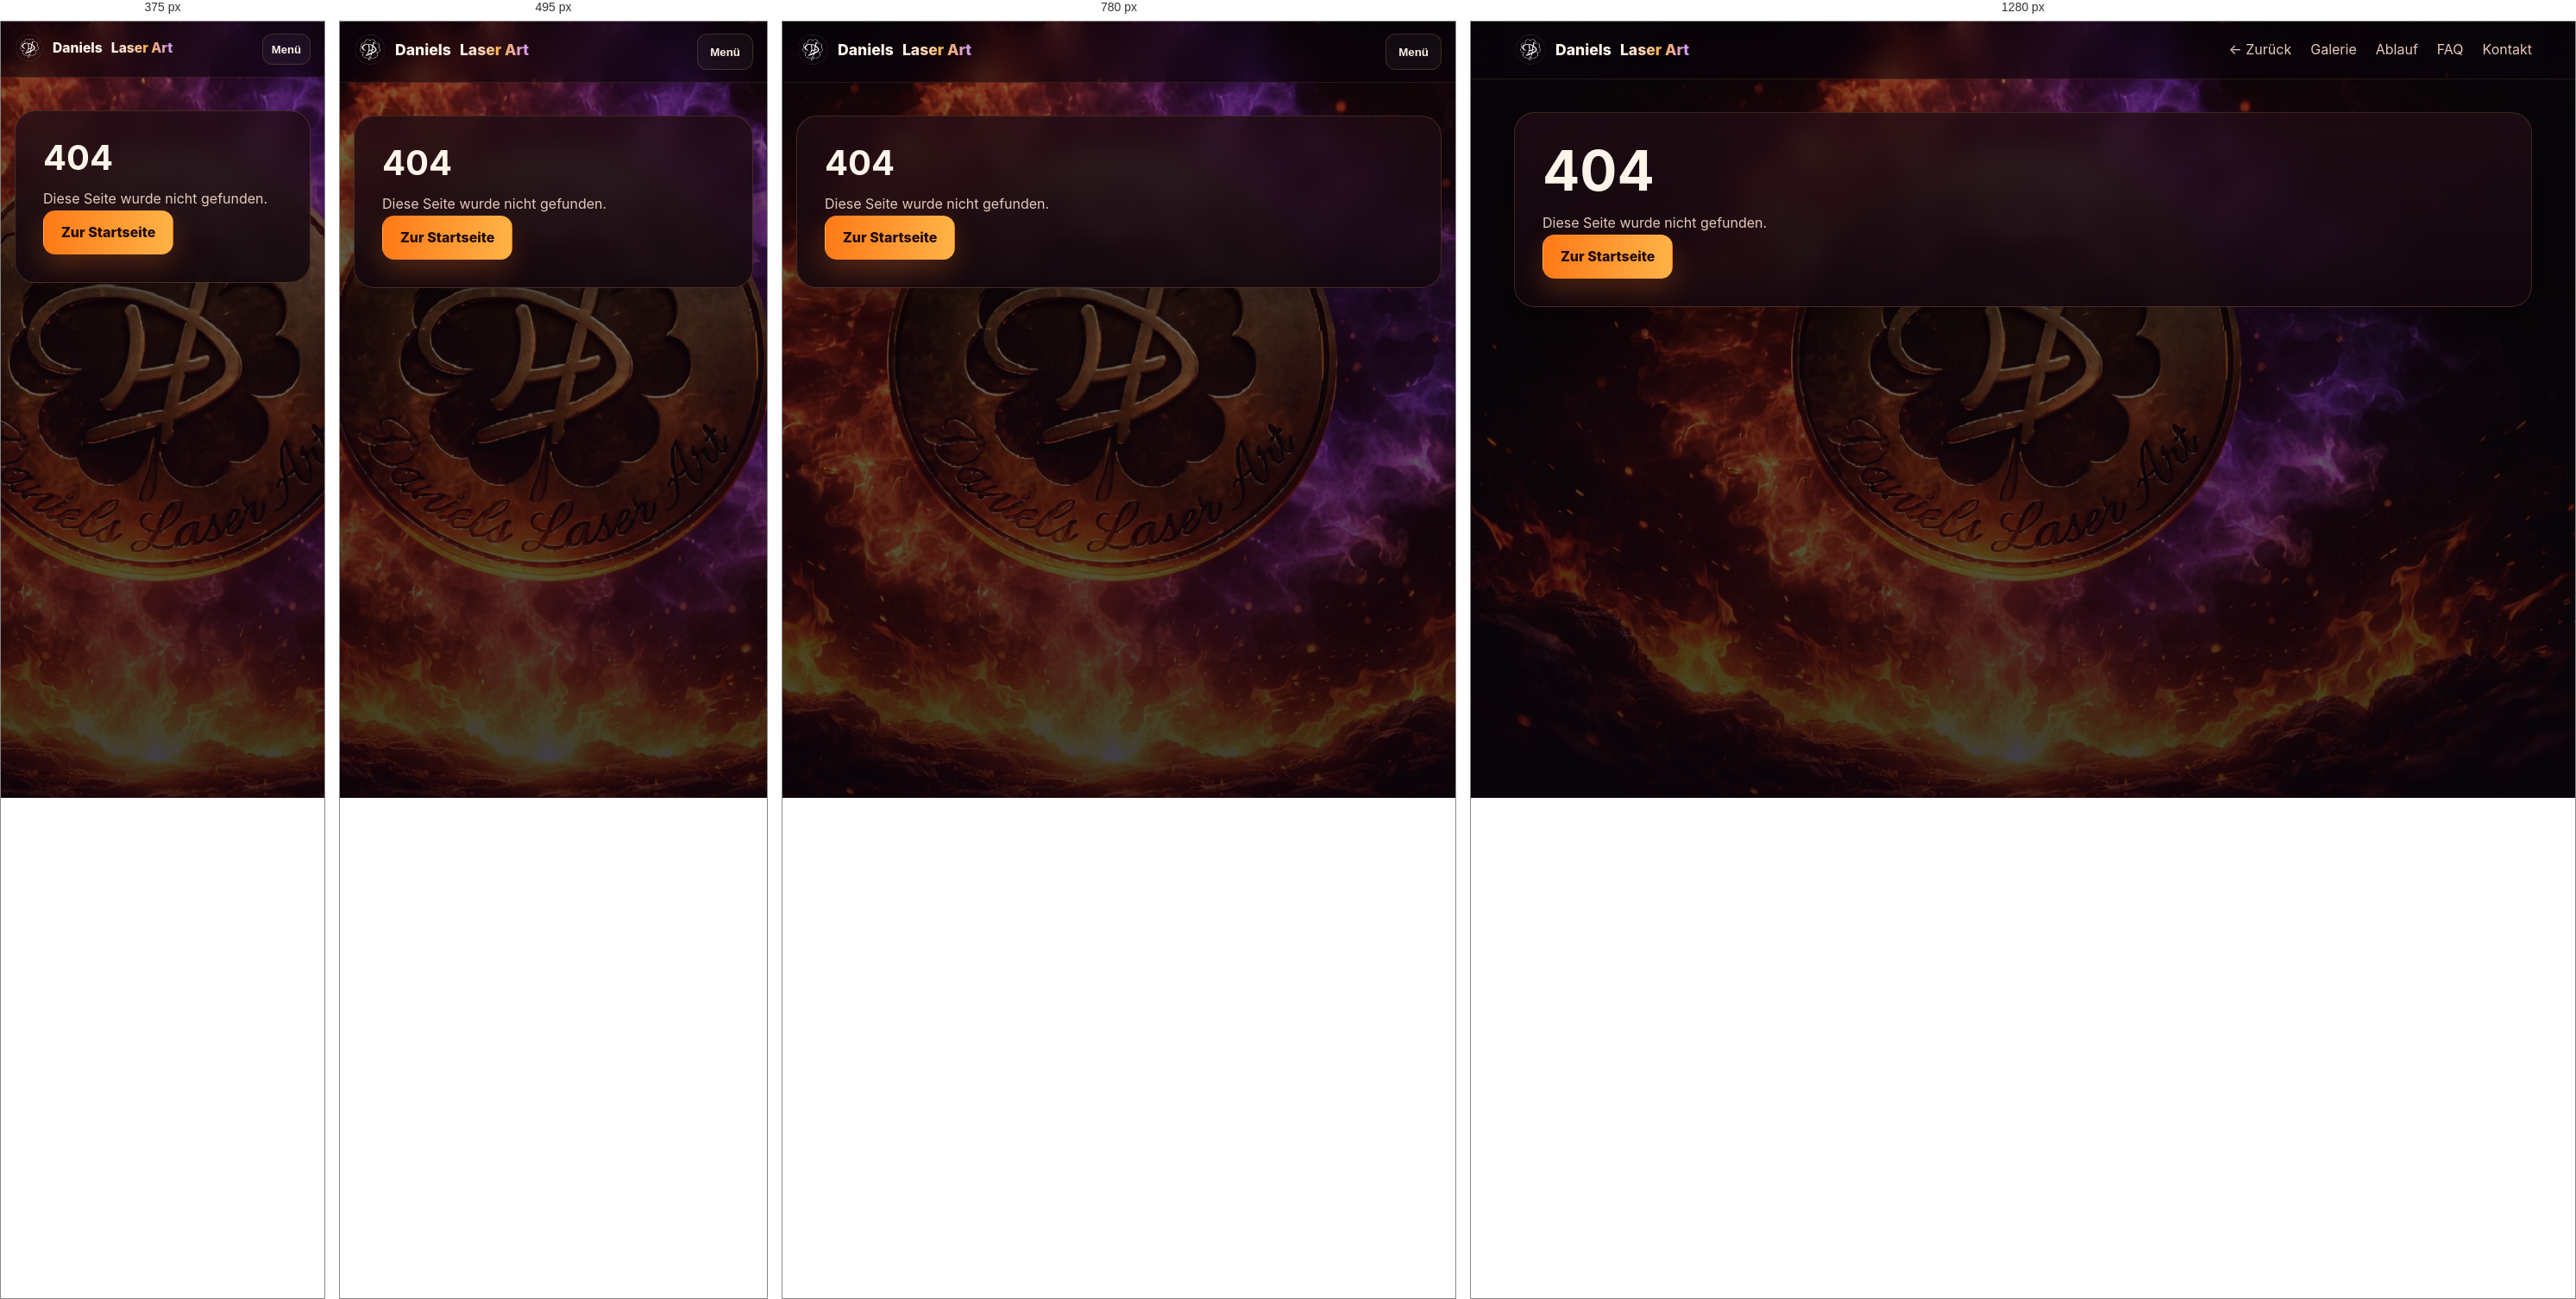
Rendered at 375 px, 495 px, 780 px and 1280 px, left to right.

<!-- file: 404.html -->
<!DOCTYPE html>
<html lang="de">
<head>
  <meta charset="UTF-8" />
  <meta name="viewport" content="width=device-width, initial-scale=1.0" />
  <title>Seite nicht gefunden | Daniels Laser Art</title>
  <link rel="stylesheet" href="assets/css/base.css" />
  <link rel="stylesheet" href="assets/css/layout.css" />
  <link rel="stylesheet" href="assets/css/components.css" />
</head>
<body>
  <div class="bg-fixed"></div>
  <header class="site-header">
    <div class="container nav">
      <a href="index.html#start" class="brand brand-logo">
        <img src="assets/images/branding/logo.webp" alt="Daniels Laser Art Logo" />
        Daniels <span>Laser Art</span>
      </a>
      
      <button class="menu-toggle" type="button" aria-expanded="false">Menü</button>
      <nav class="menu">
        <a href="javascript:history.back()" class="back-link">← Zurück</a>
        <a href="index.html#galerie">Galerie</a>
        <a href="index.html#ablauf">Ablauf</a>
        <a href="index.html#faq">FAQ</a>
        <a href="index.html#kontakt">Kontakt</a>
      </nav>
    </div>
  </header>
  <main class="section">
    <div class="container">
      <div class="card" style="padding:32px;">
        <h1>404</h1>
        <p>Diese Seite wurde nicht gefunden.</p>
        <p><a class="btn btn-primary" href="index.html">Zur Startseite</a></p>
      </div>
    </div>
  </main>
<script src="assets/js/main.js"></script>
</body>
</html>


/* @media block from layout.css */
@media (max-width: 860px) {
  .menu-toggle {
    display: inline-flex;
    align-items: center;
    justify-content: center;
    min-height: 42px;
    padding: 0 14px;
    border-radius: 12px;
    border: 1px solid rgba(255, 190, 120, 0.18);
    background: rgba(255,255,255,0.04);
    color: var(--text);
    font-weight: 700;
  }

  .menu {
    display: none;
    width: 100%;
    flex-direction: column;
    gap: 12px;
    padding-top: 8px;
  }

  .menu.open {
    display: flex;
  }

  .nav {
    flex-wrap: wrap;
    align-items: flex-start;
  }

  .grid-3,
  .two-col {
    grid-template-columns: 1fr;
  }

  .section-head {
    flex-direction: column;
    align-items: flex-start;
  }
}

/* @media block from layout.css */
@media (max-width: 860px) {
  .header-back {
    order: 2;
    min-height: 38px;
    padding: 0 12px;
    font-size: 0.9rem;
  }

  .menu-toggle {
    order: 3;
  }

  .menu {
    order: 4;
  }

  .brand-logo {
    order: 1;
    flex: 1 1 auto;
  }
}

/* @media block from layout.css */
@media (max-width: 390px) {
  .brand {
    font-size: 0.98rem;
  }

  .brand-logo img {
    width: 34px;
    height: 34px;
  }

  .header-back,
  .menu-toggle {
    min-height: 36px;
    padding: 0 10px;
    font-size: 0.82rem;
  }
}

/* @media block from components.css */
@media (max-width: 700px) {
  .admin-counter {
    top: 68px;
    width: calc(100% - 20px);
    margin-top: 8px;
    padding: 8px;
  }

  .admin-counter .admin-stats {
    gap: 6px;
  }

  .admin-counter .admin-stat {
    min-width: calc(50% - 6px);
    padding: 7px 8px;
  }
}

/* @media block from components.css */
@media (max-width: 600px) {
  .holiday-notice { width: calc(100% - 20px); margin-top: 9px; }
  .holiday-notice-inner { padding: 12px; gap: 8px; }
  .holiday-notice-copy p { font-size: .88rem; }
}